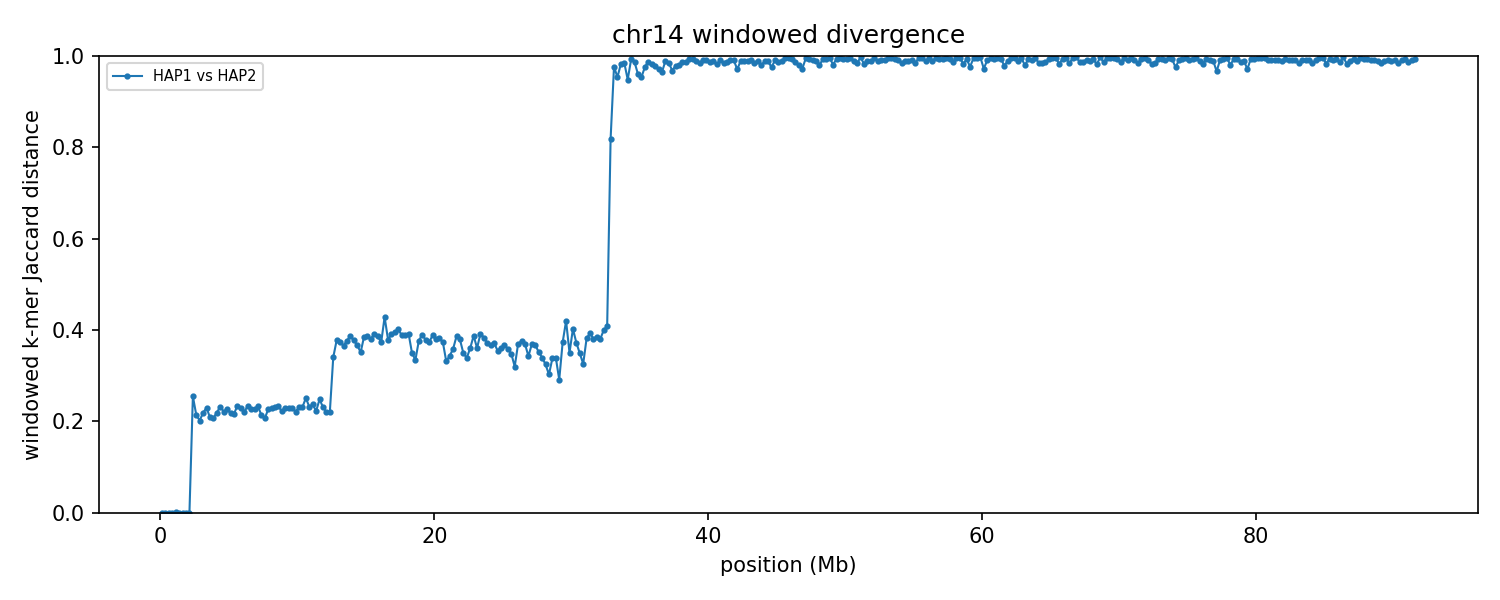

The table this chart was drawn from, first rows:
group	win_start	win_end	unit_a	unit_b	hap_a	hap_b	chrom_a	chrom_b	kmers_a	kmers_b	shared	union	jaccard_distance
chr14	1	250000	HAP1_chr14	HAP2_chr14	HAP1	HAP2	14	14	202994	202994	202979	203009	0.000148
chr14	250001	500000	HAP1_chr14	HAP2_chr14	HAP1	HAP2	14	14	220870	220870	220870	220870	0.000000
chr14	500001	750000	HAP1_chr14	HAP2_chr14	HAP1	HAP2	14	14	238279	238279	238279	238279	0.000000
chr14	750001	1000000	HAP1_chr14	HAP2_chr14	HAP1	HAP2	14	14	238563	238563	238563	238563	0.000000
chr14	1000001	1250000	HAP1_chr14	HAP2_chr14	HAP1	HAP2	14	14	237743	237743	237713	237773	0.000252
chr14	1250001	1500000	HAP1_chr14	HAP2_chr14	HAP1	HAP2	14	14	242704	242704	242704	242704	0.000000
chr14	1500001	1750000	HAP1_chr14	HAP2_chr14	HAP1	HAP2	14	14	234447	234447	234447	234447	0.000000
chr14	1750001	2000000	HAP1_chr14	HAP2_chr14	HAP1	HAP2	14	14	239286	239286	239286	239286	0.000000
chr14	2000001	2250000	HAP1_chr14	HAP2_chr14	HAP1	HAP2	14	14	190624	190624	190624	190624	0.000000
chr14	2250001	2500000	HAP1_chr14	HAP2_chr14	HAP1	HAP2	14	14	164511	176985	145843	195653	0.2546
chr14	2500001	2750000	HAP1_chr14	HAP2_chr14	HAP1	HAP2	14	14	226983	218509	196120	249372	0.2135
chr14	2750001	3000000	HAP1_chr14	HAP2_chr14	HAP1	HAP2	14	14	231557	238354	208611	261300	0.2016
chr14	3000001	3250000	HAP1_chr14	HAP2_chr14	HAP1	HAP2	14	14	235835	238435	207962	266308	0.2191
chr14	3250001	3500000	HAP1_chr14	HAP2_chr14	HAP1	HAP2	14	14	235429	236557	205435	266551	0.2293
chr14	3500001	3750000	HAP1_chr14	HAP2_chr14	HAP1	HAP2	14	14	240949	234591	210129	265411	0.2083
chr14	3750001	4000000	HAP1_chr14	HAP2_chr14	HAP1	HAP2	14	14	230268	236449	206426	260291	0.2069
chr14	4000001	4250000	HAP1_chr14	HAP2_chr14	HAP1	HAP2	14	14	237597	240217	209518	268296	0.2191
chr14	4250001	4500000	HAP1_chr14	HAP2_chr14	HAP1	HAP2	14	14	235116	234883	204212	265787	0.2317
chr14	4500001	4750000	HAP1_chr14	HAP2_chr14	HAP1	HAP2	14	14	241826	240743	211251	271318	0.2214
chr14	4750001	5000000	HAP1_chr14	HAP2_chr14	HAP1	HAP2	14	14	234502	236824	205631	265695	0.2261
chr14	5000001	5250000	HAP1_chr14	HAP2_chr14	HAP1	HAP2	14	14	233117	226929	201959	258087	0.2175
chr14	5250001	5500000	HAP1_chr14	HAP2_chr14	HAP1	HAP2	14	14	233525	237922	207146	264301	0.2162
chr14	5500001	5750000	HAP1_chr14	HAP2_chr14	HAP1	HAP2	14	14	231202	230813	200437	261578	0.2337
chr14	5750001	6000000	HAP1_chr14	HAP2_chr14	HAP1	HAP2	14	14	234267	233817	203879	264205	0.2283
chr14	6000001	6250000	HAP1_chr14	HAP2_chr14	HAP1	HAP2	14	14	238291	238320	208817	267794	0.2202
chr14	6250001	6500000	HAP1_chr14	HAP2_chr14	HAP1	HAP2	14	14	221624	220018	191653	249989	0.2334
chr14	6500001	6750000	HAP1_chr14	HAP2_chr14	HAP1	HAP2	14	14	228335	230405	200042	258698	0.2267
chr14	6750001	7000000	HAP1_chr14	HAP2_chr14	HAP1	HAP2	14	14	236244	236466	206065	266645	0.2272
chr14	7000001	7250000	HAP1_chr14	HAP2_chr14	HAP1	HAP2	14	14	230780	231857	200812	261825	0.233
chr14	7250001	7500000	HAP1_chr14	HAP2_chr14	HAP1	HAP2	14	14	232197	229761	203357	258601	0.2136
chr14	7500001	7750000	HAP1_chr14	HAP2_chr14	HAP1	HAP2	14	14	220222	229529	199023	250728	0.2062
chr14	7750001	8000000	HAP1_chr14	HAP2_chr14	HAP1	HAP2	14	14	238056	238055	207706	268405	0.2261
chr14	8000001	8250000	HAP1_chr14	HAP2_chr14	HAP1	HAP2	14	14	236519	236329	205807	267041	0.2293
chr14	8250001	8500000	HAP1_chr14	HAP2_chr14	HAP1	HAP2	14	14	231076	230863	200669	261270	0.2319
chr14	8500001	8750000	HAP1_chr14	HAP2_chr14	HAP1	HAP2	14	14	235691	235662	204571	266782	0.2332
chr14	8750001	9000000	HAP1_chr14	HAP2_chr14	HAP1	HAP2	14	14	240185	237486	209100	268571	0.2214
chr14	9000001	9250000	HAP1_chr14	HAP2_chr14	HAP1	HAP2	14	14	230407	231129	200790	260746	0.2299
chr14	9250001	9500000	HAP1_chr14	HAP2_chr14	HAP1	HAP2	14	14	238073	238494	207582	268985	0.2283
chr14	9500001	9750000	HAP1_chr14	HAP2_chr14	HAP1	HAP2	14	14	235706	234699	204810	265595	0.2289
chr14	9750001	10000000	HAP1_chr14	HAP2_chr14	HAP1	HAP2	14	14	231904	234384	204145	262143	0.2212
chr14	10000001	10250000	HAP1_chr14	HAP2_chr14	HAP1	HAP2	14	14	227823	227100	197826	257097	0.2305
chr14	10250001	10500000	HAP1_chr14	HAP2_chr14	HAP1	HAP2	14	14	235925	234662	204541	266046	0.2312
chr14	10500001	10750000	HAP1_chr14	HAP2_chr14	HAP1	HAP2	14	14	211840	211508	181335	242013	0.2507
chr14	10750001	11000000	HAP1_chr14	HAP2_chr14	HAP1	HAP2	14	14	232355	233269	202284	263340	0.2319
chr14	11000001	11250000	HAP1_chr14	HAP2_chr14	HAP1	HAP2	14	14	229998	230459	199310	261147	0.2368
chr14	11250001	11500000	HAP1_chr14	HAP2_chr14	HAP1	HAP2	14	14	237907	234134	206508	265533	0.2223
chr14	11500001	11750000	HAP1_chr14	HAP2_chr14	HAP1	HAP2	14	14	210397	211021	180876	240542	0.248
chr14	11750001	12000000	HAP1_chr14	HAP2_chr14	HAP1	HAP2	14	14	229286	229881	199620	259547	0.2309
chr14	12000001	12250000	HAP1_chr14	HAP2_chr14	HAP1	HAP2	14	14	241539	241339	211568	271310	0.2202
chr14	12250001	12500000	HAP1_chr14	HAP2_chr14	HAP1	HAP2	14	14	242576	241972	212350	272198	0.2199
chr14	12500001	12750000	HAP1_chr14	HAP2_chr14	HAP1	HAP2	14	14	219414	239176	182305	276285	0.3402
chr14	12750001	13000000	HAP1_chr14	HAP2_chr14	HAP1	HAP2	14	14	243736	243157	186796	300097	0.3775
chr14	13000001	13250000	HAP1_chr14	HAP2_chr14	HAP1	HAP2	14	14	226779	226017	174577	278219	0.3725
chr14	13250001	13500000	HAP1_chr14	HAP2_chr14	HAP1	HAP2	14	14	213280	200022	160381	252921	0.3659
chr14	13500001	13750000	HAP1_chr14	HAP2_chr14	HAP1	HAP2	14	14	233930	240661	182303	292288	0.3763
chr14	13750001	14000000	HAP1_chr14	HAP2_chr14	HAP1	HAP2	14	14	243799	243038	185035	301802	0.3869
chr14	14000001	14250000	HAP1_chr14	HAP2_chr14	HAP1	HAP2	14	14	238967	232912	181113	290766	0.3771
chr14	14250001	14500000	HAP1_chr14	HAP2_chr14	HAP1	HAP2	14	14	222845	224797	173575	274067	0.3667
chr14	14500001	14750000	HAP1_chr14	HAP2_chr14	HAP1	HAP2	14	14	234812	233868	184440	284240	0.3511
chr14	14750001	15000000	HAP1_chr14	HAP2_chr14	HAP1	HAP2	14	14	233537	236218	178834	290921	0.3853
... 307 more rows
